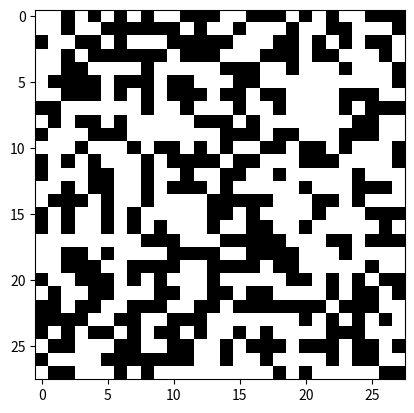

Here is the Python script that generated this plot:

# coding: utf-8

# In[15]:


import numpy as np
import matplotlib.pyplot as plt
import random as random


# In[22]:


#a) 28x28 boyutlarında içeriği 0 ve 1 olan bir matris üretiniz.
#my_create_m(): return result=[]28x28  içeriği 0 1 matris
#b) A şıkkında üretilen matrisle 1 leri içeren MBR dikdörtgeni üreten fonksiyonu yazınız
#def my_MBR (matrix_block) 1 leri içeren en küçük dikdörtgeni değeri elde edicek
#c) Kendisine aktarılan iki vektörün benzerliğini return eden fonksiyonu yazınız.
#def -- (a,b)  skaler çarpımı göndercek geri
#d) A şıkkında yazdığınız fonksiyonu kullanarak 100 farklı matris elde edip birinci 
#üretilen ile diğerlerini karşılaştırıp(distance) yakınlığını ve benzerliğini listeleyiniz
#100 tane A daki fonk çağır ordaki 100 tanesini 1. ile karşılaştır


# In[23]:


#a
def my_create_m():
    return np.random.randint(0,2,(28,28))


# In[24]:


#b
def MBR_create_28_by_28_with_0_1(matris_a):
    m=matris_a.shape[0]
    n=matris_a.shape[1]
    x_min=m
    x_max=0
    y_min=n
    y_max=0
    for i in range(m):
        for j in range(n):
            if (matris_a[i,j]==1 and x_min>i):    # resim/matris
                x_min=i                          
            if (matris_a[i,j]==1 and x_max<i):
                x_max=i
            if (matris_a[i,j]==1 and y_min>j):
                y_min=j
            if (matris_a[i,j]==1 and y_max<j):
                y_max=j
    return (x_min,x_max,y_min,y_max)


# In[25]:


#c
def get_similarity(character_a,character_b):
    m=character_a.shape[0]
    n=character_a.shape[1]
    my_similarity=0
    for i in range(m):
        for j in range(n):
            my_similarity=my_similarity+character_a[i,j]*character_b[i,j]
    return my_similarity


# In[26]:


#d
def get_similarity_for_100_characters(kac_karakter=100):
    characters=[]
    for i in range(kac_karakter):
        new_char=my_create_m()
        characters.append(new_char)
    for i in range(kac_karakter):
        benzerlik=get_similarity(characters[0],characters[i])
        print("0 -- "+str(i)+"  ",benzerlik)


# In[27]:


#d-2
a=my_create_m()
benzerlik_max=0
c=np.zeros((28,28))
for i in range(100):
    b=my_create_m()
    if(get_similarity(a,b)>benzerlik_max):
        benzerlik_max=get_similarity(a,b)
        c=b
        
print("En Yüksek Benzerlik : ",benzerlik_max)
plt.imshow(a,interpolation='nearest',cmap='gray')
plt.show()
plt.imshow(c,interpolation='nearest',cmap='gray')
plt.show()
    
get_similarity_for_100_characters()


# In[28]:


print(my_create_m())
print(MBR_create_28_by_28_with_0_1(my_create_m()))
c_1=my_create_m()
c_2=my_create_m()
print(get_similarity(c_1,c_2))

